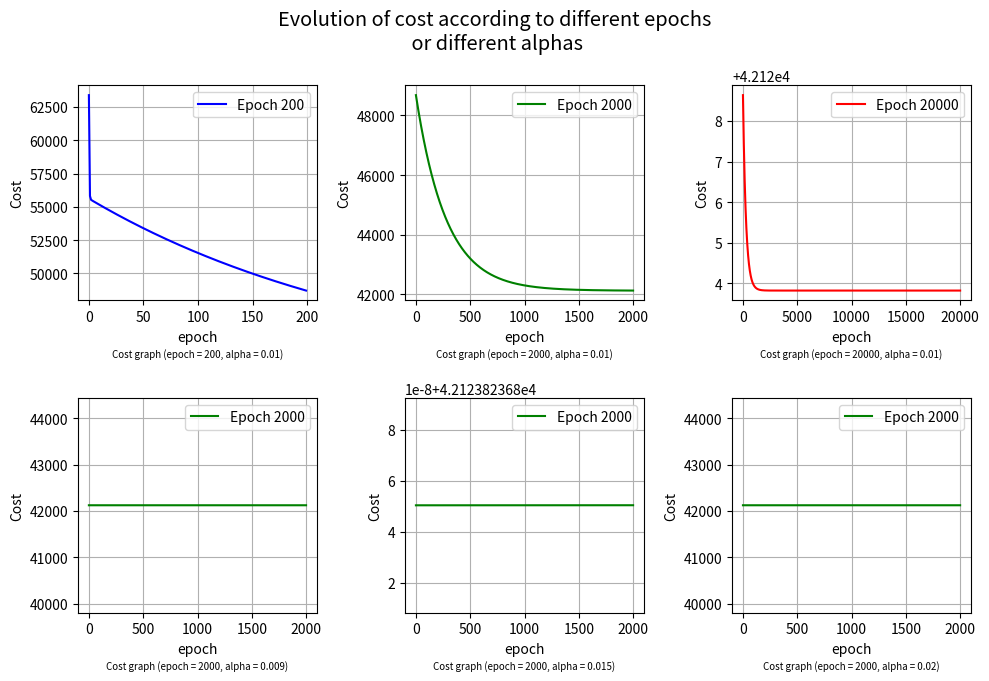

This figure's Python source:
# [redacted]
from matplotlib import pyplot as plt

###Part 1 - Classical implementation###

#Function for mean 
def mean(a):
    return sum(a)/len(a)

#LR classic
def linReg_classic(a,b):
    x = 0
    y = 0
    z = 0
    
    for i in range(len(a)):
        x += (a[i] - mean(a)) * (b[i] - mean(b))
        y += (a[i] - mean(a)) ** 2
        z += (b[i] - mean(b)) ** 2
    
    slope = x/y
    yIntercept = mean(b) - slope * mean(a)
    corrCoeff = 1 - (x/(y*z))
    
    return [yIntercept,slope,corrCoeff]

###Part 2 - Implementation with covariance###

#Functions for variance and covariance 
def variance(a): 
    varValue = 0 
    for i in range(len(a)): 
        varValue += (a[i] - mean(a)) ** 2 / len(a)
    return varValue

def covariance(a,b):
    covarValue = 0
    for i in range(len(a)):
        covarValue += ((a[i] - mean(a)) * (b[i] - mean(b))) / len(a)
    return covarValue

#LR with covariance
def linReg_cov(a,b):
    slope = covariance(a,b) / variance(a)
    yIntercept = mean(b) - slope * mean(a)
    return [yIntercept,slope]

###Part 3 - Implementation with Gradient Descent### 

#Functions rewrote from numpy
def hypothesis(theta,x): 
    hypothesisList=[]
    calculation = 0
    for i in range(len(x)): 
        calculation = theta[0] + theta[1] * x[i]
        hypothesisList.append(calculation)
    return hypothesisList

def cost_calc(theta,x,y): 
    m =len(x)
    h=hypothesis(theta,x)
    sumOfHypothesis = 0
    for i in range(m): 
        sumOfHypothesis += ((h[i] - y[i])**2)
    sumOfHypothesis = (1/2 * m) * sumOfHypothesis
    return sumOfHypothesis

def gradient_descent(theta,x,y,epoch,alpha):
    cost=[]
    i=0
    m=len(x)
    while i < epoch: 
        hx = hypothesis(theta, x)
        theta0 = 0
        theta1 = 0
        for j in range(m):
            theta0 += (hx[j] - y[j])
            theta1 += ((hx[j] - y[j]) * x[j])
        theta[0] -= alpha * (theta0 / m)
        theta[1] -= alpha * (theta1 / m)
        cost.append(cost_calc(theta,x,y))
        i += 1
    return theta,cost

def predict(theta,x,y,epoch,alpha):
    theta, cost = gradient_descent(theta,x,y,epoch,alpha)
    return hypothesis(theta,x), cost, theta

def linReg_GD(a,b,epoch,A):
    theta = [0,0]
    prediction = predict(theta,a,b,epoch,A)
    return prediction[2]

###Part 4 - Application with Data###
# def data
def test_dataset():
  return [
  [
    6.1101, 5.5277, 8.5186, 7.0032, 5.8598, 8.3829, 7.4764, 8.5781, 6.4862, 5.0546, 5.7107, 
    14.164, 5.734, 8.4084, 5.6407, 5.3794, 6.3654, 5.1301, 6.4296, 7.0708, 6.1891, 20.27, 
    5.4901, 6.3261, 5.5649, 18.945, 12.828, 10.957, 13.176, 22.203, 5.2524, 6.5894, 9.2482, 
    5.8918, 8.2111, 7.9334, 8.0959, 5.6063, 12.836, 6.3534, 5.4069, 6.8825, 11.708, 5.7737, 
    7.8247, 7.0931, 5.0702, 5.8014, 11.7, 5.5416, 7.5402, 5.3077, 7.4239, 7.6031, 6.3328, 
    6.3589, 6.2742, 5.6397, 9.3102, 9.4536, 8.8254, 5.1793, 21.279, 14.908, 18.959, 7.2182, 
    8.2951, 10.236, 5.4994, 20.341, 10.136, 7.3345, 6.0062, 7.2259, 5.0269, 6.5479, 7.5386, 
    5.0365, 10.274, 5.1077, 5.7292, 5.1884, 6.3557, 9.7687, 6.5159, 8.5172, 9.1802, 6.002, 
    5.5204, 5.0594, 5.7077, 7.6366, 5.8707, 5.3054, 8.2934, 13.394, 5.4369], 
  [
    17.592, 9.1302, 13.662, 11.854, 6.8233, 11.886, 4.3483, 12, 6.5987, 3.8166, 3.2522, 15.505, 
    3.1551, 7.2258, 0.71618, 3.5129, 5.3048, 0.56077, 3.6518, 5.3893, 3.1386, 21.767, 4.263, 
    5.1875, 3.0825, 22.638, 13.501, 7.0467, 14.692, 24.147, -1.22, 5.9966, 12.134, 1.8495, 
    6.5426, 4.5623, 4.1164, 3.3928, 10.117, 5.4974, 0.55657, 3.9115, 5.3854, 2.4406, 6.7318, 
    1.0463, 5.1337, 1.844, 8.0043, 1.0179, 6.7504, 1.8396, 4.2885, 4.9981, 1.4233, -1.4211,
    2.4756, 4.6042, 3.9624, 5.4141, 5.1694, -0.74279, 17.929, 12.054, 17.054, 4.8852, 5.7442, 
    7.7754, 1.0173, 20.992, 6.6799, 4.0259, 1.2784, 3.3411, -2.6807, 0.29678, 3.8845, 5.7014, 
    6.7526, 2.0576, 0.47953, 0.20421, 0.67861, 7.5435, 5.3436, 4.2415, 6.7981, 0.92695, 0.152, 
    2.8214, 1.8451, 4.2959, 7.2029, 1.9869, 0.14454, 9.0551, 0.61705
  ]
 ]

# def graphs
def graph_cost(colomn1,colomn2):
    #DATA 
    theta = [0,0]
    epoch200 = predict(theta,colomn1,colomn2,200,0.01)
    epoch2000 = predict(theta,column1,column2,2000,0.01)
    epoch20000 = predict(theta,column1,column2,20000,0.01)
    alpha1 = predict(theta,colomn1,colomn2,2000,0.009)
    alpha2 = predict(theta,colomn1,colomn2,2000,0.015)
    alpha3 = predict(theta,column1,colomn2,2000,0.02)

    #SETUP GRAPHS
    fig, axes = plt.subplots(nrows=2, ncols=3, figsize=(10, 7))
    ax0, ax1, ax2, ax3, ax4, ax5 = axes.flatten()
    #COMPARING DIFFERENT EPOCH
    # 200
    n200=len(epoch200[1])
    x200=n200*[0]
    y200=n200*[0]
    for i in range(n200):
        x200[i]=i
        y200[i]=epoch200[1][i]
    ax0.plot(x200,y200,label="Epoch 200",color="blue")
    ax0.set_xlabel("epoch")
    ax0.set_ylabel("Cost")
    ax0.set_title("Cost graph (epoch = 200, alpha = 0.01)",y=-0.30,fontsize=7)
    ax0.legend()
    ax0.grid()
    # 2000
    n2000=len(epoch2000[1])
    x2000=n2000*[0]
    y2000=n2000*[0]
    for i in range(n2000):
        x2000[i]=i
        y2000[i]=epoch2000[1][i]
    ax1.plot(x2000,y2000,label="Epoch 2000",color="green")
    ax1.set_xlabel("epoch")
    ax1.set_ylabel("Cost")
    ax1.set_title("Cost graph (epoch = 2000, alpha = 0.01)",y=-0.30,fontsize=7)
    ax1.legend()
    ax1.grid()
    # 20000
    n20000=len(epoch20000[1])
    x20000=n20000*[0]
    y20000=n20000*[0]
    for i in range(n20000):
        x20000[i]=i
        y20000[i]=epoch20000[1][i]
    ax2.plot(x20000,y20000,label="Epoch 20000",color="red")
    ax2.set_xlabel("epoch")
    ax2.set_ylabel("Cost")
    ax2.set_title("Cost graph (epoch = 20000, alpha = 0.01)",y=-0.3,fontsize=7)
    ax2.legend()
    ax2.grid()

    #DIFFERENT ALPHA FOR 2000 EPOCH
    n1=len(alpha1[1])
    x1=n1*[0]
    y1=n1*[0]
    for i in range(n1):
        x1[i]=i
        y1[i]=alpha1[1][i]
    ax3.plot(x1,y1,label="Epoch 2000",color="green")
    ax3.set_xlabel("epoch")
    ax3.set_ylabel("Cost")
    ax3.set_title("Cost graph (epoch = 2000, alpha = 0.009)",y=-0.3,fontsize=7)
    ax3.legend()
    ax3.grid() 
    
    n2=len(alpha2[1])
    x2=n2*[0]
    y2=n2*[0]
    for i in range(n2):
        x2[i]=i
        y2[i]=alpha2[1][i]
    ax4.plot(x2,y2,label="Epoch 2000",color ="green")
    ax4.set_xlabel("epoch")
    ax4.set_ylabel("Cost")
    ax4.set_title("Cost graph (epoch = 2000, alpha = 0.015)",y=-0.3,fontsize=7)
    ax4.legend()
    ax4.grid()

    n3=len(alpha3[1])
    x3=n3*[0]
    y3=n3*[0]
    for i in range(n3):
        x3[i]=i
        y3[i]=alpha3[1][i]
    ax5.plot(x3,y3,label="Epoch 2000",color="green")
    ax5.set_xlabel("epoch")
    ax5.set_ylabel("Cost")
    ax5.set_title("Cost graph (epoch = 2000, alpha = 0.02)",y=-0.3,fontsize=7)
    ax5.legend()
    ax5.grid() 

    plt.suptitle('Evolution of cost according to different epochs\n or different alphas', size='x-large')

    fig.tight_layout()
    plt.show()

###Main Program###
data = test_dataset()
column1 = data[0]
column2 = data[1]
print("Classic: ",linReg_classic(column1,column2))
print("With cov: ",linReg_cov(column1,column2))
print("With gradient: ",linReg_GD(column1,column2,2000,0.01))
#Increase epoch:# 
print("With epoch at 3000: ",linReg_GD(column1,column2,3000,0.01))
print("With epoch at 30000: ",linReg_GD(column1,column2,30000,0.01))
#Decrease epoch: 
print("With epoch at 1000: ",linReg_GD(column1,column2,1000,0.01))
print("With epoch at 100: ",linReg_GD(column1,column2,100,0.01))
#Modification of alpha: 
print("With alpha = 0.001: ",linReg_GD(column1,column2,1000,0.001))
print("With alpha = 0.0001: ",linReg_GD(column1,column2,100,0.0001))
graph_cost(column1,column2)
